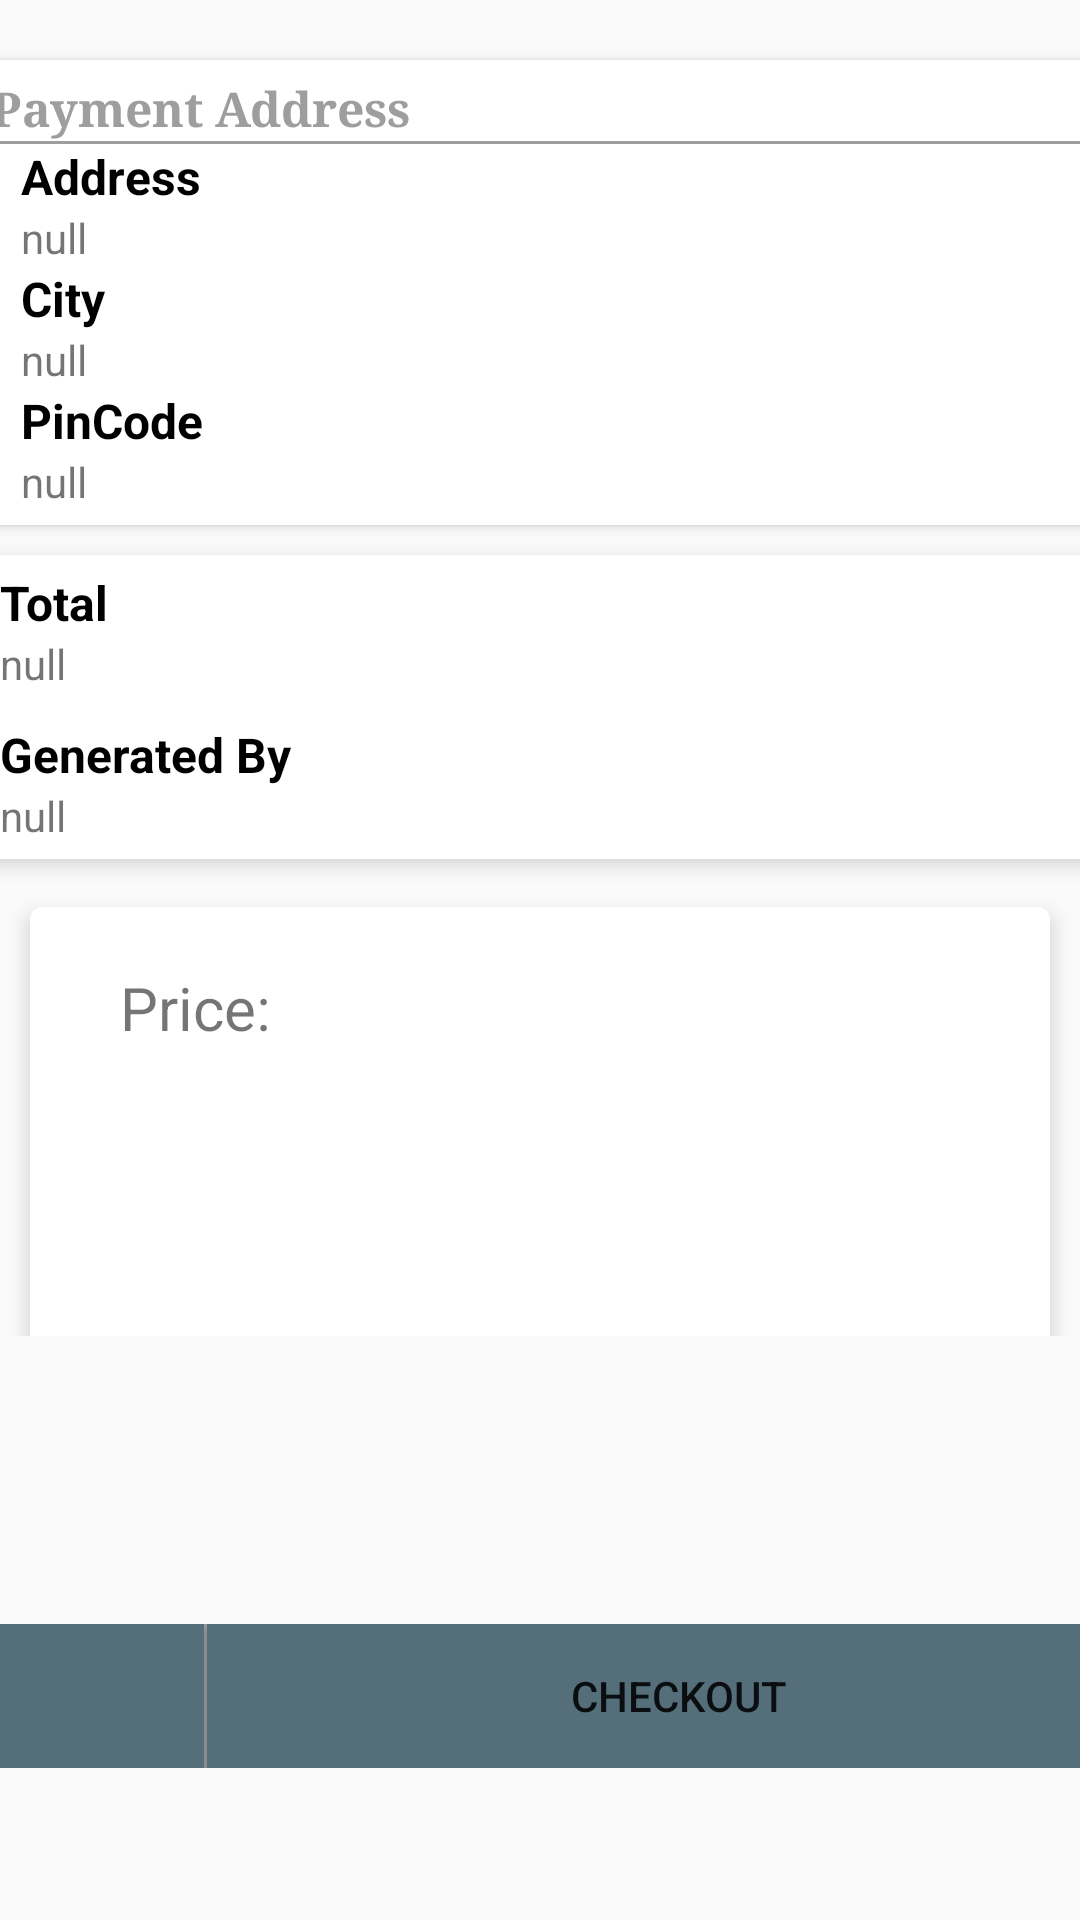

Write the Android layout XML for this screen, with the resource values it uses.
<!-- AndroidManifest.xml: application theme AppTheme -->
<!-- res/layout/checkout_page.xml -->
<?xml version="1.0" encoding="utf-8"?>

<android.support.design.widget.CoordinatorLayout
    xmlns:android="http://schemas.android.com/apk/res/android"
    xmlns:card_view="http://schemas.android.com/apk/res-auto"
    android:layout_width="match_parent"
    android:layout_height="match_parent"
    xmlns:app="http://schemas.android.com/tools"
    android:orientation="vertical"
    android:fitsSystemWindows="true"
   >

    <LinearLayout
        android:layout_width="match_parent"
        android:layout_height="match_parent"
        android:orientation="vertical"
        android:weightSum="1">

    <android.support.v7.widget.CardView
        android:layout_width="376dp"
        android:layout_height="wrap_content"
        app:cardCornerRadius="4dp"
        app:cardElevation="4dp"
        app:cardBackgroundColor="@color/colorGrey"
        android:layout_marginTop="20dp"
        android:layout_gravity="center"
        >

     <LinearLayout
         android:layout_width="wrap_content"
         android:layout_height="wrap_content"
         android:orientation="vertical"
         android:paddingLeft="5dp"
         android:layout_marginBottom="5dp">
        <LinearLayout
            android:layout_width="wrap_content"
            android:layout_height="wrap_content"
            android:orientation="vertical"
            android:id="@+id/ll1"
            android:weightSum="100"
            android:layout_gravity="center"
            android:layout_marginTop="5dp"

            >
            <TextView
                android:layout_width="367dp"
                android:layout_height="wrap_content"
                android:text="Payment Address"
                android:typeface="serif"
                android:textStyle="bold"
                android:textSize="16dp"
                android:textColor="@color/colorGrey"
                android:layout_gravity="center"

                />
               <View
                android:layout_width="match_parent"
                android:layout_height="1dp"
                android:background="@color/colorGrey"/>

            </LinearLayout>

         <LinearLayout
            android:layout_width="wrap_content"
            android:layout_height="match_parent"
            android:orientation="vertical"
             android:layout_gravity="center"
             >
            <TextView
                android:layout_width="357dp"
                android:layout_height="wrap_content"
                android:text="Address"
                android:textStyle="bold"
                android:textSize="16dp"
                android:paddingLeft="5dp"
                android:textColor="@color/colorBlack"
                android:layout_gravity="center"
                />
             <TextView
                 android:layout_width="match_parent"
                 android:layout_height="wrap_content"
                 android:paddingLeft="5dp"
                 android:layout_gravity="center"
                 android:text="null"
                 />
           </LinearLayout>
           <LinearLayout
               android:layout_width="wrap_content"
               android:layout_height="match_parent"
               android:orientation="vertical"
               android:layout_gravity="center"
               >
               <TextView
                   android:layout_width="357dp"
                   android:layout_height="wrap_content"
                   android:text="City"
                   android:textStyle="bold"
                   android:textSize="16dp"
                   android:paddingLeft="5dp"
                   android:textColor="@color/colorBlack"
                   android:layout_gravity="center"
                   />
               <TextView
                   android:layout_width="match_parent"
                   android:layout_height="wrap_content"
                   android:paddingLeft="5dp"
                   android:layout_gravity="center"
                   android:text="null"
                   />
           </LinearLayout>
           <LinearLayout
               android:layout_width="wrap_content"
               android:layout_height="match_parent"
               android:orientation="vertical"
               android:layout_gravity="center"
               >
               <TextView
                   android:layout_width="357dp"
                   android:layout_height="wrap_content"
                   android:text="PinCode"
                   android:textStyle="bold"
                   android:textSize="16dp"
                   android:paddingLeft="5dp"
                   android:textColor="@color/colorBlack"
                   android:layout_gravity="center"
                   />
               <TextView
                   android:layout_width="match_parent"
                   android:layout_height="wrap_content"
                   android:paddingLeft="5dp"
                   android:layout_gravity="center"
                   android:text="null"
                   />
           </LinearLayout>


       </LinearLayout>
    </android.support.v7.widget.CardView>

    <android.support.v7.widget.CardView
        android:layout_width="370dp"
        android:layout_height="wrap_content"
        card_view:cardElevation="4dp"
        card_view:cardCornerRadius="4dp"
        android:layout_marginTop="10dp"
        android:layout_gravity="center">
        <LinearLayout
            android:layout_width="wrap_content"
            android:layout_height="match_parent"
            android:orientation="vertical">
        <LinearLayout
            android:layout_width="wrap_content"
            android:layout_height="wrap_content"
            android:orientation="vertical"
            android:id="@+id/ly2"
            android:weightSum="100"
            android:layout_gravity="center"
            android:layout_marginTop="5dp"
            android:layout_marginBottom="5dp"
            >
            <TextView
                android:layout_width="357dp"
                android:layout_height="wrap_content"
                android:text="Total"
                android:textStyle="bold"
                android:textSize="16dp"
                android:paddingLeft="5dp"
                android:textColor="@color/colorBlack"
                android:layout_gravity="center"
                />
            <TextView
                android:layout_width="match_parent"
                android:layout_height="wrap_content"
                android:paddingLeft="5dp"
                android:layout_gravity="center"
                android:text="null"
                />
        </LinearLayout>
        <LinearLayout

            android:layout_width="wrap_content"
            android:layout_height="wrap_content"
            android:orientation="vertical"
            android:id="@+id/ly"
            android:weightSum="100"
            android:layout_gravity="center"
            android:layout_marginTop="5dp"
            android:layout_marginBottom="5dp"
            >
            <TextView
                android:layout_width="357dp"
                android:layout_height="wrap_content"
                android:text="Generated By"
                android:textStyle="bold"
                android:textSize="16dp"
                android:paddingLeft="5dp"
                android:textColor="@color/colorBlack"
                android:layout_gravity="center"
                />
            <TextView
                android:layout_width="match_parent"
                android:layout_height="wrap_content"
                android:paddingLeft="5dp"
                android:layout_gravity="center"
                android:text="null"
                />
          </LinearLayout>
        </LinearLayout>

    </android.support.v7.widget.CardView>


        <android.support.v4.widget.NestedScrollView
            xmlns:android="http://schemas.android.com/apk/res/android"
            xmlns:app="http://schemas.android.com/apk/res-auto"
            xmlns:tools="http://schemas.android.com/tools"
            android:layout_width="match_parent"
            android:layout_height="96dp"
            android:fillViewport="true"
            android:layout_gravity="fill_vertical"
            android:paddingBottom="16dp"
            android:layout_marginBottom="50dp"
            app:layout_behavior="@string/appbar_scrolling_view_behavior"

            android:layout_weight="0.61">
            <LinearLayout
                android:layout_width="match_parent"
                android:layout_height="match_parent"
                android:orientation="vertical"
                android:weightSum="1"
                >
                <include layout="@layout/content_scroll_desc"></include>

            </LinearLayout>
            


        </android.support.v4.widget.NestedScrollView>



     <LinearLayout
         android:layout_width="match_parent"
         android:layout_height="78dp"
         android:orientation="vertical"
         android:gravity="bottom">
        <LinearLayout
            android:id="@+id/buttons_ly"
            android:layout_width="wrap_content"
            android:layout_height="wrap_content"
            android:orientation="horizontal"
            android:gravity="fill_vertical"
            android:layout_alignParentBottom="true"
            android:layout_gravity="bottom"
            >

            
            <Button
                android:layout_width="68dp"
                android:layout_height="wrap_content"
                android:layout_alignParentBottom="true"
                android:layout_gravity="fill_vertical"
                android:background="#546E7A"
                />
            <View
                android:layout_width="1dp"
                android:layout_height="match_parent"
                android:id="@+id/tvseparator1"
                android:layout_gravity="center"
                android:foregroundGravity="fill_horizontal"
                android:gravity="fill_horizontal"
                android:background="#9E9E9E"
                />
            <Button
                android:layout_width="315dp"
                android:layout_height="wrap_content"
                android:text="CHECKOUT"
                android:layout_gravity="fill_vertical"
                android:background="#546E7A"
                />
        </LinearLayout>
     </LinearLayout>


      
   </LinearLayout>

 </android.support.design.widget.CoordinatorLayout>
<!-- res/layout/content_scroll_desc.xml (included above) -->
<?xml version="1.0" encoding="utf-8"?>

<merge xmlns:android="http://schemas.android.com/apk/res/android"
    android:layout_width="match_parent"
    android:layout_height="match_parent"
    android:orientation="vertical"
    android:fitsSystemWindows="true"
    xmlns:card_view="http://schemas.android.com/apk/res-auto"
    android:layout_marginBottom="16dp"
    android:layout_marginTop="8dp"
    xmlns:app="http://schemas.android.com/tools">

   <android.support.v4.widget.NestedScrollView
        android:layout_width="match_parent"
        android:layout_height="match_parent"
       android:layout_gravity="fill_vertical"
        >

       <LinearLayout
           android:layout_width="match_parent"
           android:layout_height="match_parent"
           android:orientation="vertical">



    <android.support.v7.widget.CardView
        card_view:cardCornerRadius="4dp"
        card_view:cardElevation="4dp"
        android:layout_width="340dp"
        android:layout_height="200dp"
        android:layout_gravity="center"
        android:layout_weight="0.25"

        android:layout_marginTop="16dp"
        >
      
        <LinearLayout
            android:layout_width="match_parent"
            android:layout_height="match_parent"
            >
            <TextView
                android:layout_width="match_parent"
                android:layout_height="wrap_content"
                android:id="@+id/tvproduct_desc_price"
                android:text="Price:"
                android:paddingLeft="30dp"
                android:paddingStart="30dp"
                android:layout_marginTop="20dp"
                android:textSize="20sp"
                />
        </LinearLayout>
    </android.support.v7.widget.CardView>


    <android.support.v7.widget.CardView
        card_view:cardCornerRadius="4dp"
        card_view:cardElevation="4dp"
        android:layout_width="340dp"
        android:layout_height="200dp"
        android:layout_gravity="center"
        android:layout_marginTop="16dp"
        android:layout_weight="0.25"
        >
        <LinearLayout
            android:layout_width="match_parent"
            android:layout_height="match_parent"
            >
            <TextView
                android:layout_width="match_parent"
                android:layout_height="wrap_content"
                android:id="@+id/tvproduct_desc_about"
                android:text="About:"

                android:layout_marginTop="20dp"
                android:paddingLeft="30dp"
                android:paddingStart="30dp"
                android:textSize="20sp"
                />
        </LinearLayout>
    </android.support.v7.widget.CardView>



    <android.support.v7.widget.CardView
        card_view:cardCornerRadius="4dp"
        card_view:cardElevation="4dp"
        android:layout_width="340dp"
        android:layout_height="200dp"
        android:layout_gravity="center"
        android:layout_marginTop="16dp"
        android:layout_weight="0.25"
        >

        <LinearLayout
            android:layout_width="match_parent"
            android:layout_height="match_parent"
            >
            <TextView
                android:layout_width="match_parent"
                android:layout_height="wrap_content"
                android:id="@+id/tvproduct_desc_info"
                android:text="More:"
                android:paddingLeft="30dp"
                android:paddingStart="30dp"
                android:layout_marginTop="20dp"
                android:textSize="20sp"
                />
        </LinearLayout>
    </android.support.v7.widget.CardView>
    <android.support.v7.widget.CardView
        card_view:cardCornerRadius="4dp"
        card_view:cardElevation="4dp"
        android:layout_width="340dp"
        android:layout_height="200dp"
        android:layout_gravity="center"
        android:layout_marginTop="16dp"
        android:layout_marginBottom="20dp"
        android:layout_weight="0.25"
        >

        <LinearLayout
            android:layout_width="match_parent"
            android:layout_height="match_parent"
            >
            <TextView
                android:layout_width="match_parent"
                android:layout_height="wrap_content"
                android:id="@+id/tvproduct_desc_moreinfo"
                android:text="More info:"
                android:paddingLeft="30dp"
                android:paddingStart="30dp"
                android:layout_marginTop="20dp"

                android:textSize="20sp"
                />
        </LinearLayout>
    </android.support.v7.widget.CardView>

       </LinearLayout>

    </android.support.v4.widget.NestedScrollView>
</merge>
<!-- resources referenced by this layout -->
<resources>
  <color name="colorBlack">#000</color>
  <color name="colorGrey">#9E9E9E</color>
  <style name="AppTheme" parent="Theme.AppCompat.Light.DarkActionBar">
          
          <item name="colorPrimary">@color/colorPrimary</item>
          <item name="colorPrimaryDark">@color/colorPrimaryDark</item>
          <item name="colorAccent">@color/colorAccent</item>
  
      </style>
  <color name="colorPrimary">#3F51B5</color>
  <color name="colorPrimaryDark">#303F9F</color>
  <color name="colorAccent">#FF4081</color>
</resources>
